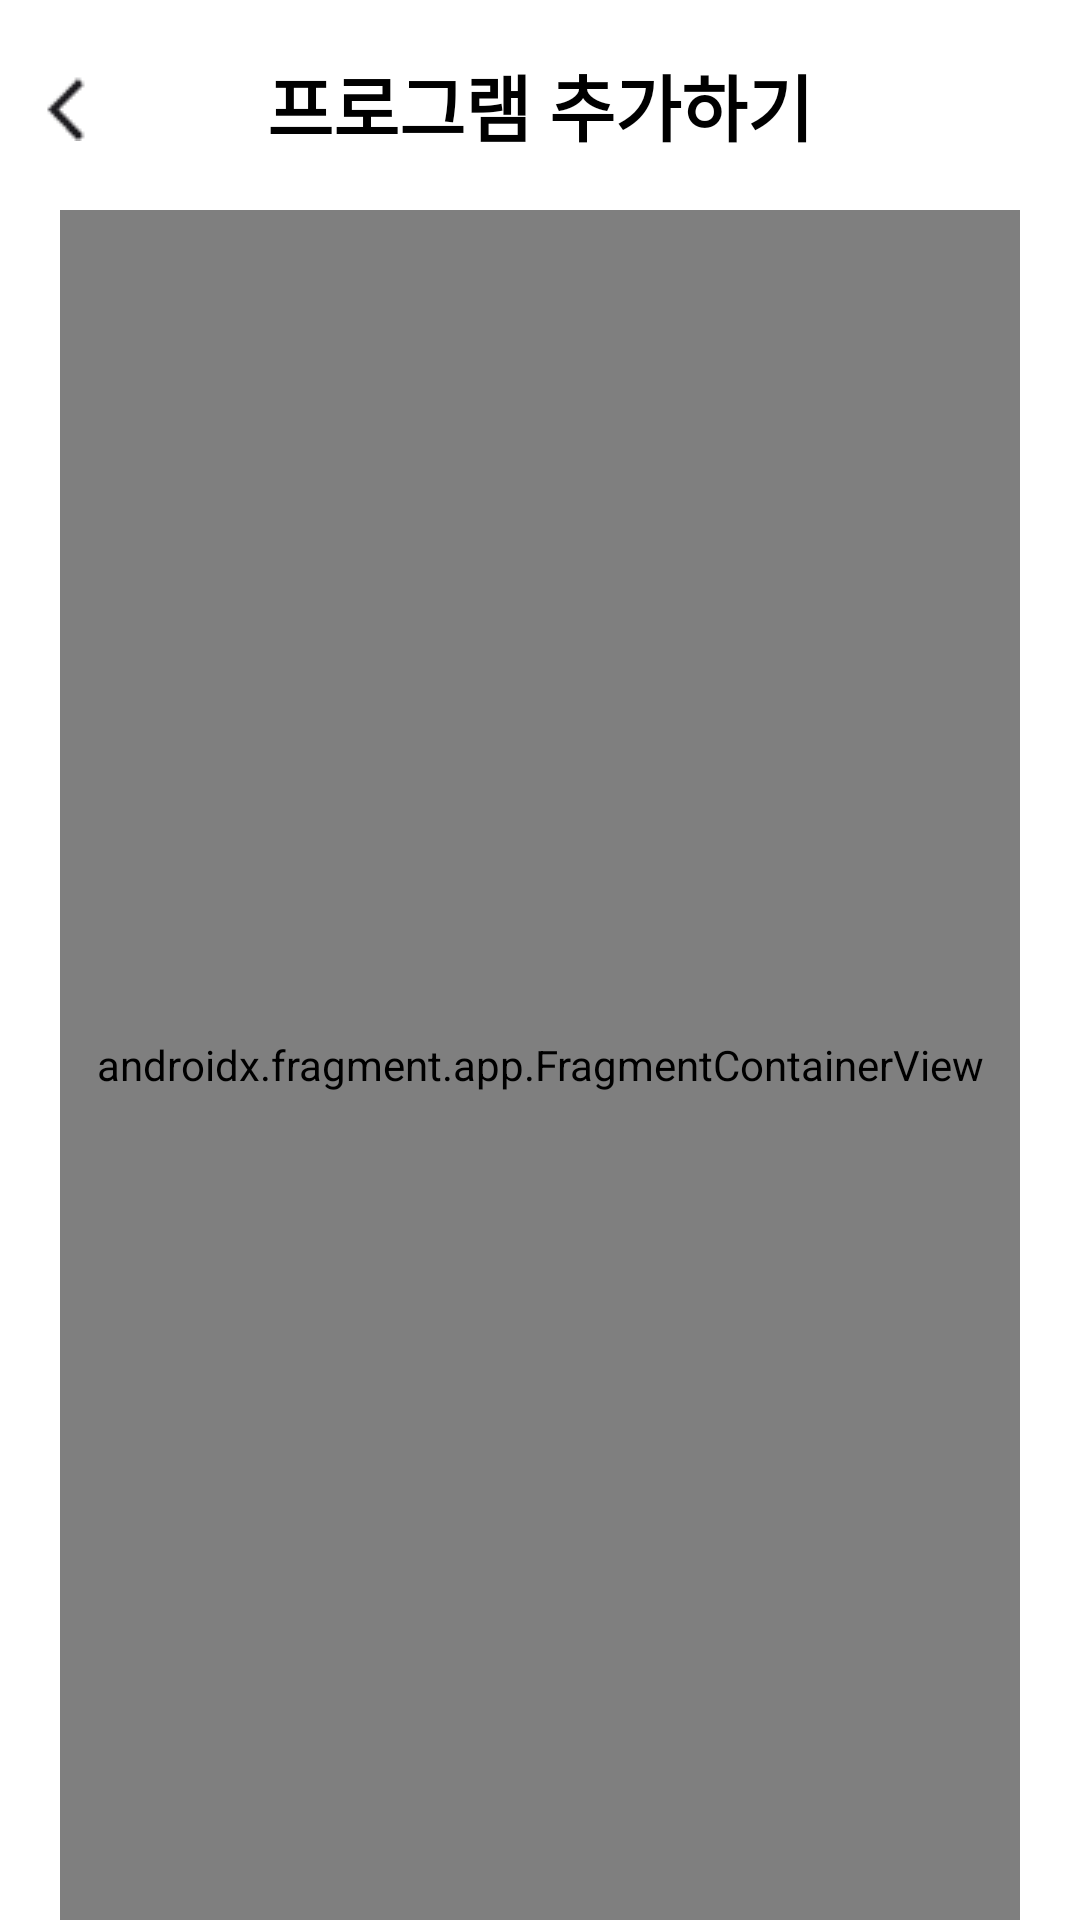

Android layout source for this screen:
<!-- AndroidManifest.xml: application theme Theme.ForestStory -->
<!-- res/layout/activity_add_audio.xml -->
<?xml version="1.0" encoding="utf-8"?>
<layout xmlns:android="http://schemas.android.com/apk/res/android"
    xmlns:app="http://schemas.android.com/apk/res-auto"
    xmlns:tools="http://schemas.android.com/tools">

    <data>

        <variable
            name="activity"
            type="com.greenstory.foreststory.view.activity.contents.setting.add.AddAudioActivity" />

    </data>


        <androidx.constraintlayout.widget.ConstraintLayout
            android:layout_width="match_parent"
            android:layout_height="match_parent"
            tools:context=".view.activity.contents.setting.add.AddAudioActivity">

            <ImageButton
                android:id="@+id/btn_backButtonInAddAudio"
                android:layout_width="wrap_content"
                android:layout_height="wrap_content"
                android:layout_marginStart="10dp"
                android:background="@drawable/arrow_back_ios_new"
                android:onClick="@{activity::btnBackButtonInAddAudio}"
                app:layout_constraintBottom_toBottomOf="@+id/txt_addAudio"
                app:layout_constraintStart_toStartOf="parent"
                app:layout_constraintTop_toTopOf="@+id/txt_addAudio" />

            <TextView
                android:id="@+id/txt_addAudio"
                android:layout_width="wrap_content"
                android:layout_height="50dp"
                android:layout_marginTop="10dp"
                android:gravity="center"
                android:text="프로그램 추가하기"
                android:textColor="@color/black"
                android:textSize="24sp"
                android:textStyle="bold"
                app:layout_constraintEnd_toEndOf="parent"
                app:layout_constraintStart_toStartOf="parent"
                app:layout_constraintTop_toTopOf="parent" />

            <androidx.fragment.app.FragmentContainerView
                android:id="@+id/nav_add_audio_container"
                android:name="androidx.navigation.fragment.NavHostFragment"
                android:layout_width="match_parent"
                android:layout_height="0dp"
                android:layout_marginStart="20dp"
                android:layout_marginTop="10dp"
                android:layout_marginEnd="20dp"
                app:defaultNavHost="true"
                app:layout_constraintBottom_toBottomOf="parent"
                app:layout_constraintEnd_toEndOf="parent"
                app:layout_constraintStart_toStartOf="parent"
                app:layout_constraintTop_toBottomOf="@id/txt_addAudio"
                app:navGraph="@navigation/add_audio_nav_graph" />



        </androidx.constraintlayout.widget.ConstraintLayout>
</layout>
<!-- resources referenced by this layout -->
<resources>
  <color name="black">#FF000000</color>
  <!-- drawable arrow_back_ios_new: png bitmap (drawable, 446 bytes) -->
  <style name="Theme.ForestStory" parent="Theme.MaterialComponents.DayNight.DarkActionBar">
          
          <item name="colorPrimary">@color/purple_500</item>
          <item name="colorPrimaryVariant">@color/purple_700</item>
          <item name="colorOnPrimary">@color/white</item>
          
          <item name="colorSecondary">@color/teal_200</item>
          <item name="colorSecondaryVariant">@color/teal_700</item>
          <item name="colorOnSecondary">@color/black</item>
          
          <item name="android:statusBarColor" tools:targetApi="l">?attr/colorPrimaryVariant</item>
          
          <item name="windowActionBar">false</item>
          <item name="windowNoTitle">true</item>
      </style>
  <color name="purple_500">#FF6200EE</color>
  <color name="purple_700">#FF3700B3</color>
  <color name="white">#FFFFFFFF</color>
  <color name="teal_200">#FF03DAC5</color>
  <color name="teal_700">#FF018786</color>
</resources>
